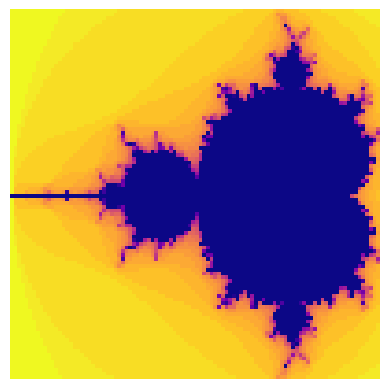

This chart was generated by the following Python code:
import matplotlib.pyplot as plt
import numpy as np

#generating the mandelbrot set with python. Used as a reference for the cairo implementation

def get_iter(c:complex, thresh:int =4, max_steps:int =25) -> int:
    # Z_(n) = (Z_(n-1))^2 + c
    # Z_(0) = c
    z=c
    i=1
    while i<max_steps and (z*z.conjugate()).real<thresh:
        z=z*z +c
        i+=1
    return i


def get_iter_recursive(c:complex, max_steps:int=25, thresh:int=4, z:complex=0,  steps:int=0) -> int:

    if steps==max_steps or (z*z.conjugate()).real>thresh:
        return steps 
    z=z*z+c 
    return get_iter_recursive(c=c, max_steps=max_steps, thresh=thresh, z=z, steps=steps+1)


def plotter(n, thresh, max_steps=25):
    mx = 2.48 / (n-1)
    my = 2.26 / (n-1)
    mapper = lambda x,y: (mx*x - 2, my*y - 1.13)
    img=np.full((n,n), 255)
    for x in range(n):
        for y in range(n):
            it = get_iter(complex(*mapper(x,y)), thresh=thresh, max_steps=max_steps)
            img[y][x] = 255 - it
    return img


def plotter_recursive(n, thresh, max_steps=25):
    mx = 2.48/n
    my = 2.26/n
    mapper = lambda x,y: (mx*x - 2, my*y - 1.13)
    img=np.full((n,n), 255)
    for x in range(n):
        for y in range(n):
            it = get_iter_recursive(c=complex(*mapper(x,y)), max_steps=32)
            img[y][x] = 255 - it
    return img




n=100
img = plotter_recursive(n, thresh=4, max_steps=25)
plt.imshow(img, cmap="plasma")
plt.axis("off")
plt.show()




